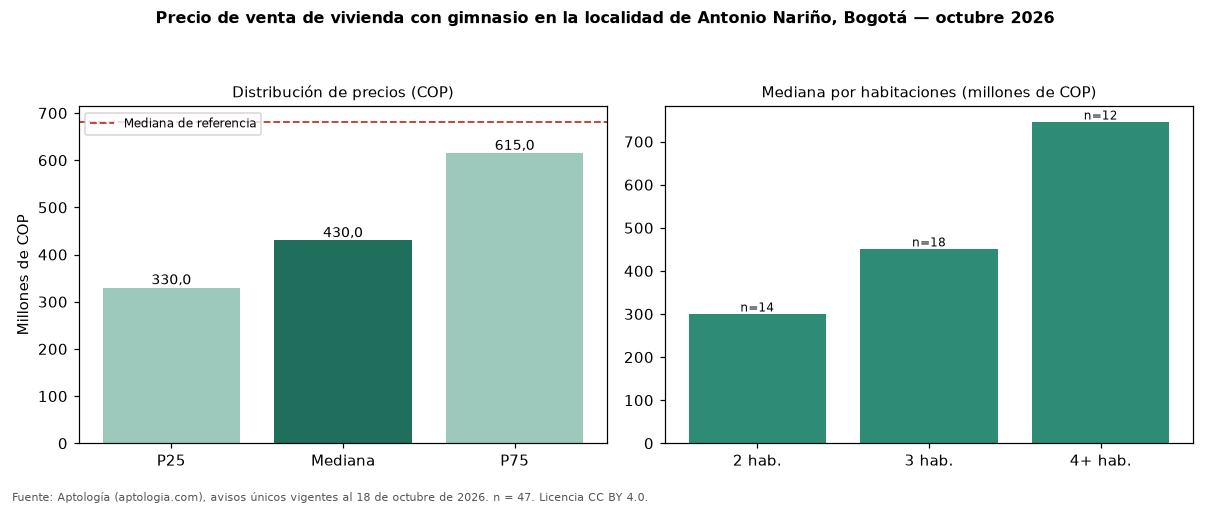

The data file committed next to this chart (first rows):
seccion, metrica, valor_cop, n
precio, p25, 330000000, 47
precio, mediana, 430000000, 47
precio, p75, 615000000, 47
cop_por_m2, p25, 5491935, 47
cop_por_m2, mediana, 6442934, 47
cop_por_m2, p75, 7258280, 47
area, area_mediana_m2, 67.0, 47
habitaciones, 1, 350000000, 3
habitaciones, 2, 299000000, 14
habitaciones, 3, 450000000, 18
habitaciones, 4+, 744500000, 12
administracion, mediana, 205000, 32
estrato, moda, 3, 
parqueadero, porcentaje_con_parqueadero, 63.8, 47
referencia, mediana_referencia, 680000000, 416
referencia, mediana_cop_por_m2_referencia, 4166667, 416
comparacion, mediana_grupo_opuesto, 700000000, 301
